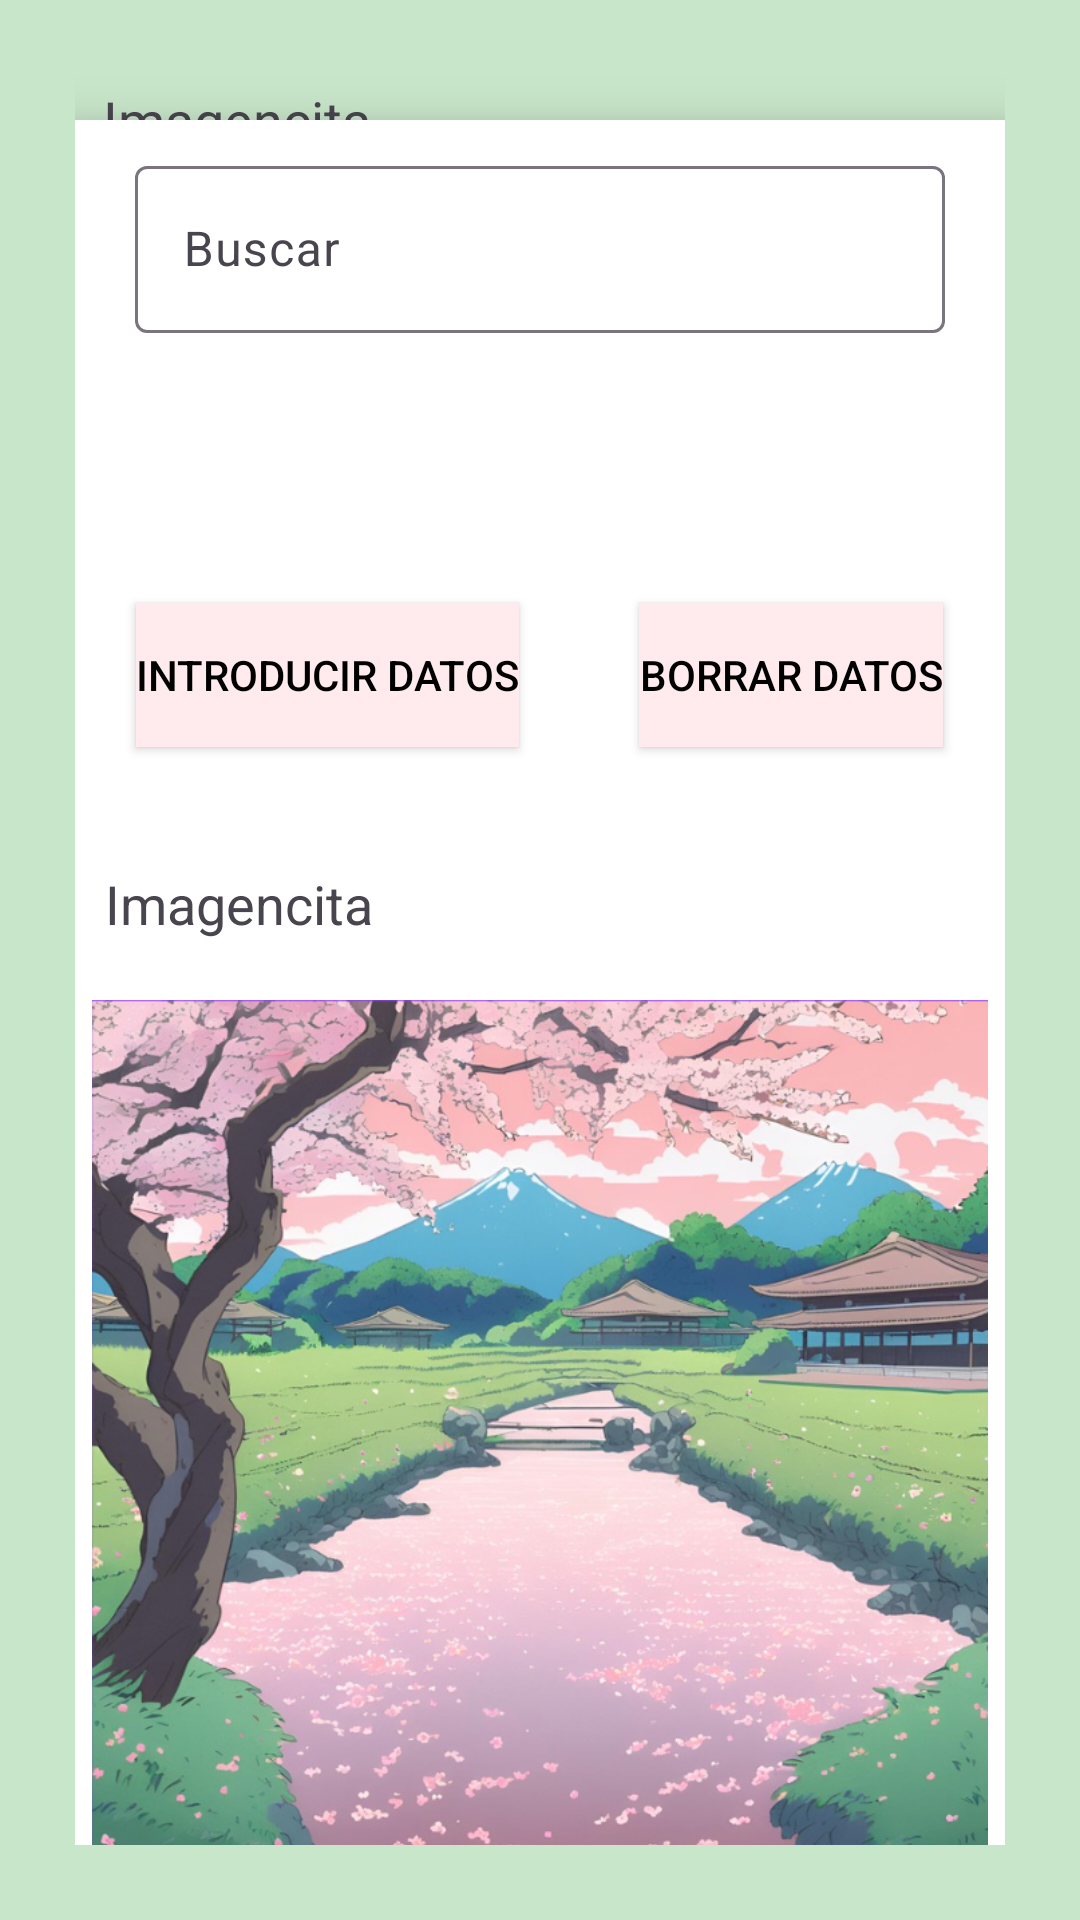

Write the Android layout XML for this screen, with the resource values it uses.
<!-- AndroidManifest.xml: application theme Theme.Seminario3Disenio_InterfacesFranciscoRequenaSanchez -->
<!-- res/layout/activity_maquetacion03.xml -->
<?xml version="1.0" encoding="utf-8"?>
<androidx.constraintlayout.widget.ConstraintLayout xmlns:android="http://schemas.android.com/apk/res/android"
    xmlns:app="http://schemas.android.com/apk/res-auto"
    xmlns:tools="http://schemas.android.com/tools"
    android:id="@+id/main"
    android:layout_width="match_parent"
    android:layout_height="match_parent"
    tools:context=".Maquetacion03Activity"
    android:padding="25dp"
    android:background="#C8E6C9"
    >
    <LinearLayout
        android:id="@+id/cabecera"
        android:layout_width="match_parent"
        android:layout_height="30dp"
        android:orientation="horizontal"
        app:layout_constraintTop_toTopOf="parent"
        app:layout_constraintEnd_toStartOf="parent"
        app:layout_constraintEnd_toEndOf="parent"
        android:gravity="center"
        >
        <ImageView
            android:layout_width="wrap_content"
            android:layout_height="wrap_content"
            android:src="@drawable/baseline_arrow_back_ios_24"
            android:layout_gravity="start"
            />

        <TextView
            android:layout_width="wrap_content"
            android:layout_height="wrap_content"
            android:text="Imagencita"
            android:textSize="18dp"
            android:layout_marginStart="10dp"
            android:layout_gravity="center"
            />
        <Space
            android:layout_width="200dp"
            android:layout_height="wrap_content"/>
        <ImageView
            android:layout_marginEnd="12dp"
            android:layout_width="wrap_content"
            android:layout_height="wrap_content"
            android:src="@drawable/baseline_settings_24"
            android:layout_gravity="end"
            />
    </LinearLayout>

    <LinearLayout
        android:layout_width="match_parent"
        android:layout_height="wrap_content"
        android:background="@color/white"
        android:orientation="vertical"
        app:layout_constraintTop_toBottomOf="@+id/cabecera"
        android:elevation="10dp"
        app:layout_constraintBottom_toBottomOf="parent"
        >
        <com.google.android.material.textfield.TextInputLayout
            android:layout_width="match_parent"
            android:layout_height="wrap_content"
            android:elevation="40dp"
            android:layout_marginTop="10dp"
            android:layout_marginBottom="50dp"
            android:orientation="horizontal">
            <com.google.android.material.textfield.TextInputEditText
                android:layout_width="match_parent"
                android:layout_height="wrap_content"
                android:hint="Buscar"

                android:id="@+id/introducirBusca"
                android:layout_margin="20dp"
                android:layout_gravity="center"

                />
        </com.google.android.material.textfield.TextInputLayout>
       <LinearLayout
           android:layout_width="match_parent"
           android:layout_height="wrap_content"
           android:orientation="horizontal"
           android:gravity="center"
           >

           <androidx.appcompat.widget.AppCompatButton
               android:layout_width="wrap_content"
               android:layout_height="wrap_content"
               android:layout_marginEnd="30dp"
               android:layout_margin="20dp"
               android:text="Introducir Datos"
               android:textColor="@color/black"
               android:background="@color/black"
               android:backgroundTint="#FFEBEE"
               />
           <androidx.appcompat.widget.AppCompatButton
               android:layout_width="wrap_content"
               android:layout_height="wrap_content"
               android:layout_marginEnd="30dp"
               android:layout_margin="20dp"
               android:text="Borrar Datos"
               android:textColor="@color/black"
               android:background="@color/black"
               android:backgroundTint="#FFEBEE"
               />

       </LinearLayout>
        <TextView
            android:layout_width="match_parent"
            android:layout_height="wrap_content"
            android:text="Imagencita"
            android:textSize="18dp"
            android:layout_marginStart="10dp"
            android:layout_gravity="start"
            android:layout_marginTop="20dp"
            android:layout_marginBottom="20dp"
            />

        <ImageView
            android:layout_width="match_parent"
            android:layout_height="wrap_content"
            android:layout_weight="2"
            android:adjustViewBounds="true"
            android:src="@drawable/pasiaje01"/>

    </LinearLayout>

</androidx.constraintlayout.widget.ConstraintLayout>
<!-- resources referenced by this layout -->
<resources>
  <color name="black">#FF000000</color>
  <color name="white">#FFFFFFFF</color>
  <!-- drawable pasiaje01: png bitmap (drawable, 826603 bytes) -->
  <style name="Theme.Seminario3Disenio_InterfacesFranciscoRequenaSanchez" parent="Base.Theme.Seminario3Disenio_InterfacesFranciscoRequenaSanchez" />
  <style name="Base.Theme.Seminario3Disenio_InterfacesFranciscoRequenaSanchez" parent="Theme.Material3.DayNight.NoActionBar">
          
          
      </style>
</resources>
